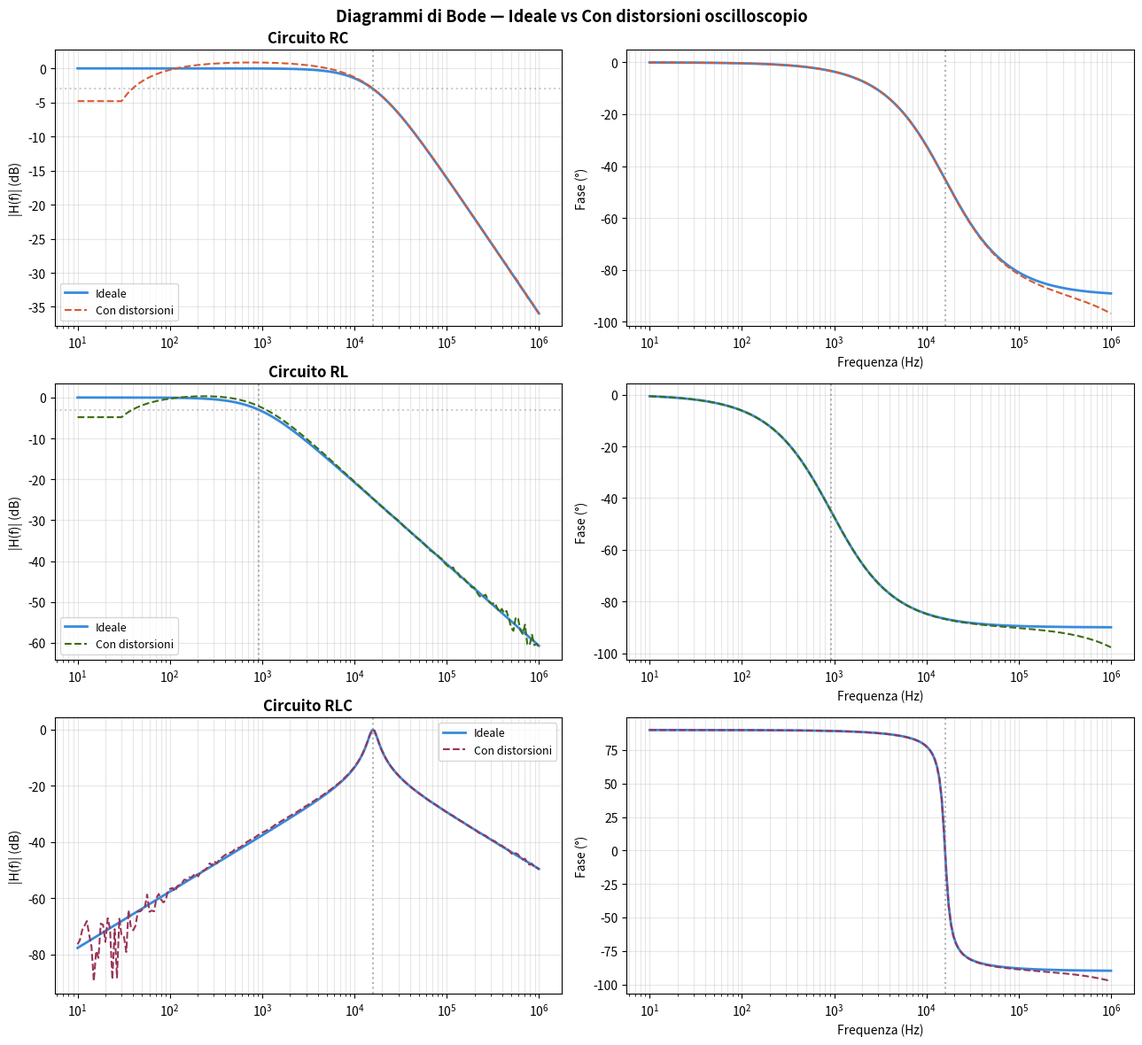

Generate this figure with matplotlib:
"""
Simulatore di misure con oscilloscopio — RC, RL, RLC
======================================================
Genera dati di ampiezza (dB) e fase (gradi) a frequenze note,
includendo le distorsioni tipiche di un oscilloscopio reale
(es. Tektronix TDS2012C, 100 MHz, 2 GS/s).

Uso:
    python simulatore_oscilloscopio.py

Output:
    - Grafici dei diagrammi di Bode (ampiezza e fase)
    - CSV con i dati ideali e disturbati per ogni circuito
    - Stampa a schermo degli errori sistematici alle frequenze chiave
"""

import numpy as np
import matplotlib.pyplot as plt
import pandas as pd
from pathlib import Path

# ============================================================
# PARAMETRI DEI CIRCUITI
# ============================================================

# --- Circuito RC passa-basso ---
RC_PARAMS = {
    "R": 1000,      # Resistenza in Ohm
    "C": 10e-9,    # Capacità in Farad (10 nF)
}

# --- Circuito RL passa-basso ---
RL_PARAMS = {
    "R": 58,        # Resistenza in Ohm
    "L": 10e-3,     # Induttanza in Henry (10 mH)
}

# --- Circuito RLC (filtro passa-banda / risonanza) ---
RLC_PARAMS = {
    "R": 208,       # Resistenza in Ohm
    "L": 10e-3,     # Induttanza in Henry (10 mH)
    "C": 10e-9,     # Capacità in Farad (10 nF)
}

# ============================================================
# PARAMETRI DI DISTORSIONE DELL'OSCILLOSCOPIO
# Questi simulano i difetti visibili nella foto del TDS2012C
# ============================================================

DISTORTION = {
    # Overshoot sui fronti di salita/discesa (in percentuale, 0–100).
    # L'oscilloscopio "rimbalza" oltre il livello finale prima di stabilizzarsi.
    # Effetto: sovrastima dell'ampiezza picco-picco, specialmente a basse frequenze.
    # Valore tipico TDS2012C con sonda non compensata: 10–20%
    "overshoot_pct": 15.0,

    # Slew rate limitato — tempo di salita/discesa del fronte (in nanosecondi).
    # Il fronte reale non è verticale: impiega un certo tempo a passare da 0 a V_max.
    # Effetto: introduce uno sfasamento apparente, proporzionale alla frequenza.
    # Valore tipico per sonda 10x con cavo non compensato: 10–50 ns
    "slew_ns": 20.0,

    # Droop del plateau — inclinazione del livello alto/basso durante un semi-periodo.
    # Causato dall'accoppiamento AC o da una compensazione non corretta della sonda.
    # Unità: percentuale di caduta per millisecondo di durata del plateau.
    # Effetto: sottostima dell'ampiezza a basse frequenze (sotto ~1 kHz).
    "droop_pct_per_ms": 3.0,

    # Rumore di fondo del canale (in Volt rms).
    # Valore tipico TDS2012C a 2 V/div: 5–20 mV rms.
    # Effetto: incertezza casuale sulle misure, peggiora il rapporto segnale/rumore.
    "noise_vrms": 0.005,

    # Banda passante dell'oscilloscopio (in Hz).
    # Oltre questa frequenza il segnale viene attenuato come un filtro passa-basso
    # del primo ordine. TDS2012C: 100 MHz nominali.
    # Effetto: attenuazione aggiuntiva e sfasamento ad alte frequenze.
    "bandwidth_hz": 100e6,

    # Seme per il generatore di numeri casuali (per riproducibilità).
    # Cambia questo valore per ottenere una diversa realizzazione del rumore.
    "random_seed": 42,
}

# ============================================================
# FREQUENZE DI MISURA
# ============================================================

# Scegli le frequenze a cui vuoi simulare le misure.
# Puoi usare una delle due modalità:

# Modalità 1: frequenze logaritmicamente spaziate (utile per Bode completo)
FREQS_LOG = np.logspace(1, 6, 200)   # da 10 Hz a 1 MHz, 200 punti

# Modalità 2: frequenze specifiche (come fareste in laboratorio con il generatore)
FREQS_MANUAL = np.array([
    1e3, 2e3, 5e3,
    10e3, 20e3, 50e3, 70e3,
    100e3, 150e3, 200e3, 500e3
])


# Seleziona quale usare:
USE_LOG_FREQS = True   # True = logaritmiche, False = manuali


# ============================================================
# MODELLI TEORICI DEI CIRCUITI
# ============================================================

def transfer_RC(freqs, R, C):
    """
    Filtro RC passa-basso.
    H(f) = 1 / (1 + j*2π*f*R*C)
    f_-3dB = 1 / (2π*R*C)
    """
    w = 2 * np.pi * freqs
    tau = R * C
    H = 1 / (1 + 1j * w * tau)
    mag_db = 20 * np.log10(np.abs(H))
    phase_deg = np.angle(H, deg=True)
    f3db = 1 / (2 * np.pi * tau)
    return mag_db, phase_deg, {"f_3dB": f3db}


def transfer_RL(freqs, R, L):
    """
    Filtro RL passa-basso (tensione ai capi di R).
    H(f) = 1 / (1 + j*2π*f*L/R)
    f_-3dB = R / (2π*L)
    """
    w = 2 * np.pi * freqs
    tau = L / R
    H = 1 / (1 + 1j * w * tau)
    mag_db = 20 * np.log10(np.abs(H))
    phase_deg = np.angle(H, deg=True)
    f3db = R / (2 * np.pi * L)
    return mag_db, phase_deg, {"f_3dB": f3db}


def transfer_RLC(freqs, R, L, C):
    """
    Filtro RLC (tensione ai capi di R — banda-passante).
    H(f) = (j*2π*f*R*C) / (1 - (f/f0)^2 + j*2π*f*R*C)
    f0 = 1 / (2π*sqrt(L*C))   frequenza di risonanza
    Q  = (1/R) * sqrt(L/C)    fattore di qualità
    """
    w = 2 * np.pi * freqs
    w0 = 1 / np.sqrt(L * C)
    # Funzione di trasferimento passa-banda (V_R / V_in)
    H = (1j * w * R * C) / (1 - (w / w0)**2 + 1j * w * R * C)
    mag_db = 20 * np.log10(np.abs(H))
    phase_deg = np.angle(H, deg=True)
    f0 = w0 / (2 * np.pi)
    Q = (1 / R) * np.sqrt(L / C)
    return mag_db, phase_deg, {"f0": f0, "Q": Q}


# ============================================================
# MODELLO DELLE DISTORSIONI
# ============================================================

def apply_distortions(freqs, mag_db, phase_deg, dist, rng):
    """
    Applica le distorsioni dell'oscilloscopio ai dati ideali.

    Parametri:
        freqs     : array di frequenze (Hz)
        mag_db    : ampiezza ideale (dB)
        phase_deg : fase ideale (gradi)
        dist      : dizionario DISTORTION
        rng       : generatore random numpy

    Ritorna:
        mag_db_dist    : ampiezza con distorsioni (dB)
        phase_deg_dist : fase con distorsioni (gradi)
    """
    mag_lin = 10 ** (mag_db / 20)   # torna in lineare per sommare gli effetti

    # --- 1. Banda passante dell'oscilloscopio (filtro passa-basso 1° ordine) ---
    # Oltre la banda, il canale attenua il segnale come un RC aggiuntivo.
    bw = dist["bandwidth_hz"]
    bw_factor = 1 / np.sqrt(1 + (freqs / bw)**2)
    bw_phase_shift = -np.degrees(np.arctan(freqs / bw))   # gradi
    mag_lin = mag_lin * bw_factor
    phase_deg = phase_deg + bw_phase_shift

    # --- 2. Overshoot sui fronti ---
    # L'overshoot è massimo a basse frequenze (fronte occupa più periodo)
    # e si attenua ad alte frequenze dove il ringing si media su più cicli.
    ov = dist["overshoot_pct"] / 100
    # Funzione di peso: cala con la frequenza (heuristica basata su osservazione)
    ov_weight = np.exp(-freqs / 5000)
    mag_lin = mag_lin * (1 + ov * ov_weight)

    # --- 3. Droop del plateau ---
    # Il droop è un'inclinazione del livello alto durante il semi-periodo T/2.
    # L'effetto sull'ampiezza picco-picco cresce a basse frequenze
    # (plateau lungo → più tempo per "cadere").
    droop_rate = dist["droop_pct_per_ms"] / 100 / 1e-3   # in unità 1/s
    half_period = 1 / (2 * np.maximum(freqs, 1e-3))       # T/2 in secondi
    droop_loss = np.clip(droop_rate * half_period, 0, 0.5)
    mag_lin = mag_lin * (1 - droop_loss)

    # --- 4. Slew rate limitato → sfasamento apparente ---
    # Il fronte di salita impiega t_slew nanosecondi.
    # Questo introduce un ritardo apparente che si traduce in sfasamento
    # proporzionale alla frequenza: Δφ = -360° * f * t_slew
    t_slew = dist["slew_ns"] * 1e-9
    slew_phase_shift = -360 * freqs * t_slew    # gradi
    phase_deg = phase_deg + slew_phase_shift

    # --- 5. Rumore gaussiano ---
    # Il rumore dell'ADC e del canale analogico aggiunge incertezza casuale.
    # Modellato come rumore gaussiano sull'ampiezza (in Volt lineari).
    noise = rng.normal(0, dist["noise_vrms"], size=len(freqs))
    mag_lin = np.abs(mag_lin + noise / np.maximum(mag_lin, 1e-9) * mag_lin * 0.05)

    # Ritorno in dB
    mag_db_dist = 20 * np.log10(np.maximum(mag_lin, 1e-9))
    return mag_db_dist, phase_deg


# ============================================================
# FUNZIONE PRINCIPALE DI SIMULAZIONE
# ============================================================

def simulate_circuit(name, transfer_fn, freqs, dist):
    """
    Calcola risposta ideale + distorta e restituisce un DataFrame.
    """
    rng = np.random.default_rng(dist["random_seed"])

    mag_ideal, ph_ideal, info = transfer_fn(freqs)
    mag_dist, ph_dist = apply_distortions(freqs, mag_ideal, ph_ideal, dist, rng)

    df = pd.DataFrame({
        "Frequenza_Hz":     freqs,
        "Amp_Ideale_dB":    mag_ideal,
        "Amp_Distorta_dB":  mag_dist,
        "Fase_Ideale_deg":  ph_ideal,
        "Fase_Distorta_deg": ph_dist,
        "Errore_Amp_dB":    mag_dist - mag_ideal,
        "Errore_Fase_deg":  ph_dist - ph_ideal,
    })

    return df, info


# ============================================================
# GRAFICA
# ============================================================

def plot_bode(ax_amp, ax_ph, df, name, info, color_dist):
    """Traccia Bode ampiezza + fase su due assi già creati."""
    # Ampiezza
    ax_amp.semilogx(df["Frequenza_Hz"], df["Amp_Ideale_dB"],
                    color="#378ADD", lw=2, label="Ideale")
    ax_amp.semilogx(df["Frequenza_Hz"], df["Amp_Distorta_dB"],
                    color=color_dist, lw=1.5, ls="--", label="Con distorsioni")
    ax_amp.set_ylabel("|H(f)| (dB)")
    ax_amp.set_title(f"Circuito {name}", fontweight="bold")
    ax_amp.grid(True, which="both", alpha=0.3)
    ax_amp.legend(fontsize=9)

    # Linee di riferimento frequenza caratteristica
    if "f_3dB" in info:
        ax_amp.axvline(info["f_3dB"], color="gray", ls=":", alpha=0.6,
                       label=f"f₋₃dB = {info['f_3dB']:.1f} Hz")
        ax_amp.axhline(-3, color="gray", ls=":", alpha=0.4)
    if "f0" in info:
        ax_amp.axvline(info["f0"], color="gray", ls=":", alpha=0.6)

    # Fase
    ax_ph.semilogx(df["Frequenza_Hz"], df["Fase_Ideale_deg"],
                   color="#378ADD", lw=2)
    ax_ph.semilogx(df["Frequenza_Hz"], df["Fase_Distorta_deg"],
                   color=color_dist, lw=1.5, ls="--")
    ax_ph.set_ylabel("Fase (°)")
    ax_ph.set_xlabel("Frequenza (Hz)")
    ax_ph.grid(True, which="both", alpha=0.3)
    if "f_3dB" in info:
        ax_ph.axvline(info["f_3dB"], color="gray", ls=":", alpha=0.6)
    if "f0" in info:
        ax_ph.axvline(info["f0"], color="gray", ls=":", alpha=0.6)


def print_errors(name, df, info):
    """Stampa errori sistematici alle frequenze di interesse."""
    print(f"\n{'='*55}")
    print(f"  Circuito {name}")
    if "f_3dB" in info:
        print(f"  f₋₃dB = {info['f_3dB']:.2f} Hz")
    if "f0" in info:
        print(f"  f₀ = {info['f0']:.2f} Hz   Q = {info['Q']:.3f}")
    print(f"{'='*55}")
    print(f"  {'Frequenza':>12}  {'ΔAmp (dB)':>10}  {'ΔFase (°)':>10}")
    print(f"  {'-'*40}")

    # Frequenze di interesse
    test_freqs = [100, 1e3, 10e3, 100e3, 1e6]
    if "f_3dB" in info:
        test_freqs.append(info["f_3dB"])
    if "f0" in info:
        test_freqs.extend([info["f0"] / 2, info["f0"], info["f0"] * 2])

    for f_test in sorted(set(test_freqs)):
        idx = np.argmin(np.abs(df["Frequenza_Hz"] - f_test))
        row = df.iloc[idx]
        label = f"{row['Frequenza_Hz']:.0f} Hz"
        print(f"  {label:>12}  {row['Errore_Amp_dB']:>+10.2f}  {row['Errore_Fase_deg']:>+10.2f}")
    print()


# ============================================================
# ESECUZIONE
# ============================================================

if __name__ == "__main__":

    freqs = FREQS_LOG if USE_LOG_FREQS else FREQS_MANUAL

    # Costruisce le funzioni di trasferimento con i parametri scelti
    circuits = {
        "RC": lambda f: transfer_RC(f, **RC_PARAMS),
        "RL": lambda f: transfer_RL(f, **RL_PARAMS),
        "RLC": lambda f: transfer_RLC(f, **RLC_PARAMS),
    }
    colors = {"RC": "#D85A30", "RL": "#3B6D11", "RLC": "#993556"}

    fig, axes = plt.subplots(3, 2, figsize=(13, 12))
    fig.suptitle("Diagrammi di Bode — Ideale vs Con distorsioni oscilloscopio",
                 fontsize=13, fontweight="bold")

    all_dfs = {}
    for i, (name, tfn) in enumerate(circuits.items()):
        df, info = simulate_circuit(name, tfn, freqs, DISTORTION)
        all_dfs[name] = df
        plot_bode(axes[i, 0], axes[i, 1], df, name, info, colors[name])
        print_errors(name, df, info)

    plt.tight_layout()
    out_plot = Path("bode_distorsioni.png")
    plt.savefig(out_plot, dpi=150, bbox_inches="tight")
    print(f"Grafico salvato in: {out_plot.resolve()}")

    # Salva i CSV
    for name, df in all_dfs.items():
        out_csv = Path(f"dati_{name}.csv")
        df.to_csv(out_csv, index=False, float_format="%.6f", sep=";")
        print(f"CSV salvato in: {out_csv.resolve()}")

    plt.show()
